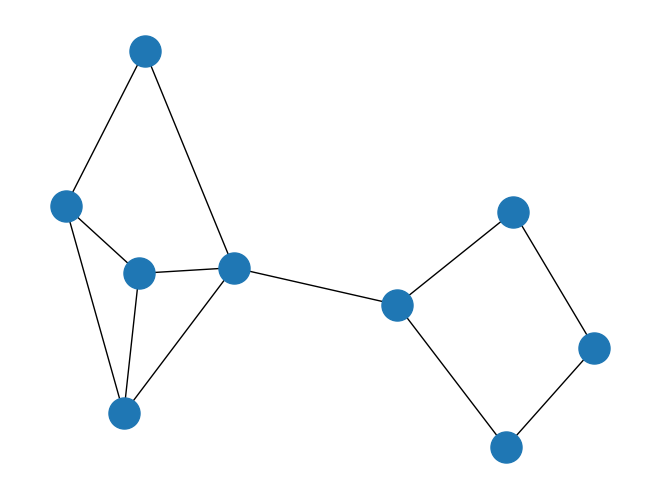
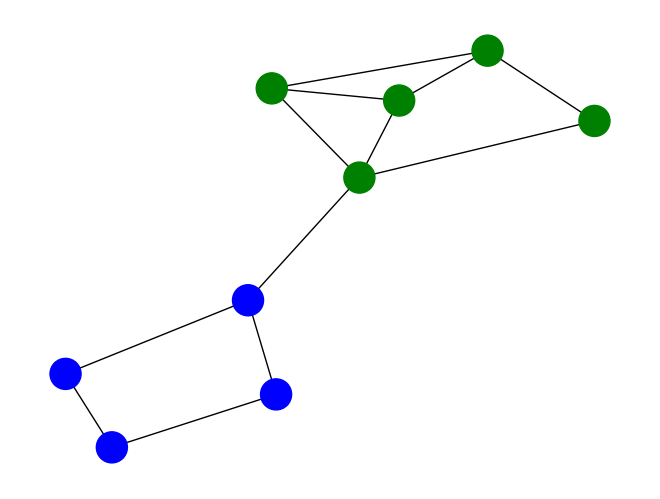
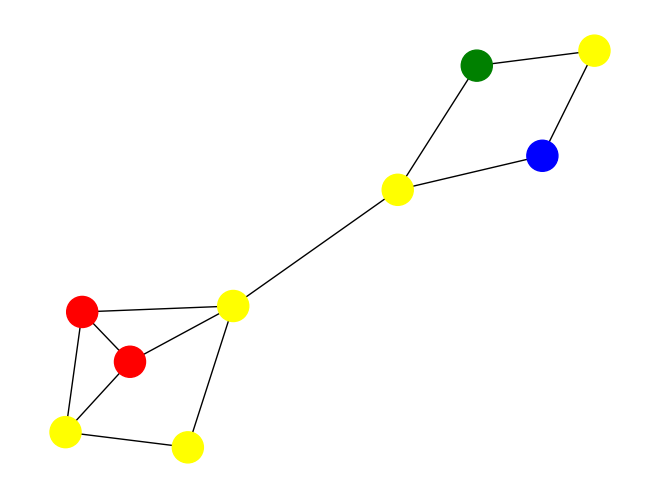

Here is the Python script that generated these plots, in order: (Note: this script raises an exception after producing the figures.)
import numpy as np
import matplotlib.pyplot as plt
import networkx as nx
def show_graph(adjacency_matrix, labels=None, node_size=500):
    color_map = {1: 'blue', 2: 'green', 3: 'red', 4: 'yellow'}
    colors = [color_map[x] for x in labels] if labels is not None else None
        
    rows, cols = np.where(adjacency_matrix == 1)
    edges = zip(rows.tolist(), cols.tolist())
    gr = nx.Graph()
    gr.add_edges_from(edges)
    nx.draw(gr, node_size=node_size, node_color=np.array(colors)[list(gr.nodes)] if labels is not None else None)
    plt.show()

adjacency_matrix = np.array([[0, 1, 0, 1, 0, 0, 0, 0, 0],
                         [1, 0, 1, 0, 0, 0, 0, 0, 0],
                         [0, 1, 0, 1, 1, 0, 0, 0, 0],
                         [1, 0, 1, 0, 0, 0, 0, 0, 0],
                         [0, 0, 1, 0, 0, 1, 0, 1, 1],
                         [0, 0, 0, 0, 1, 0, 1, 0, 0],
                         [0, 0, 0, 0, 0, 1, 0, 1, 1],
                         [0, 0, 0, 0, 1, 0, 1, 0, 1],
                         [0, 0, 0, 0, 1, 0, 1, 1, 0]])
show_graph(adjacency_matrix)

Sum = np.sum(adjacency_matrix, axis=0)
Lapl = np.diag(Sum) - adjacency_matrix

# https://stackoverflow.com/a/8093043
eigenvalues, eigenvectors = np.linalg.eig(Lapl)
eigenvalues[abs(eigenvalues) < 10e-12] = 0
eigenvectors[abs(eigenvectors) < 10e-12] = 0
idx = eigenvalues.argsort()   
eigenvalues = eigenvalues[idx]
eigenvectors = eigenvectors[:,idx]
del(idx)
print(eigenvalues)
print(eigenvectors)

# Second one is not zero
eigenvector_for_graph = eigenvectors[:,1]
print("Elements in first part:", [(i+1) for i in range(len(eigenvector_for_graph)) if eigenvector_for_graph[i] > 0])
print("Elements in second part:", [(i+1) for i in range(len(eigenvector_for_graph)) if eigenvector_for_graph[i] < 0])

show_graph(adjacency_matrix, labels=list(map(lambda x : 1 if x > 0 else 2, eigenvector_for_graph)))

def two_eigenvector_classify(a: float, b: float) -> int:
    if a > 0 and b > 0:
        return 1
    elif a > 0 and b < 0:
        return 2
    elif a < 0 and b > 0:
        return 3
    else:
        return 4

groups = [two_eigenvector_classify(eigenvectors[i,1], eigenvectors[i,2]) for i in range(len(eigenvector_for_graph))]
show_graph(adjacency_matrix, labels=groups)

# Main graph
adjacency_matrix = np.zeros((100, 100))
file1 = open('data/data.txt', 'r')
lines = file1.readlines()[1:] # not first line
print(len(lines))
for l in lines:
    i, j = l.split()
    adjacency_matrix[int(i) - 1, int(j) - 1] = 1
    adjacency_matrix[int(j) - 1, int(i) - 1] = 1
show_graph(adjacency_matrix)

# Find eigenvalues
Sum = np.sum(adjacency_matrix, axis=0)
Lapl = np.diag(Sum) - adjacency_matrix
eigenvalues, eigenvectors = np.linalg.eig(Lapl)
eigenvalues[abs(eigenvalues) < 10e-12] = 0
eigenvectors[abs(eigenvectors) < 10e-12] = 0
idx = eigenvalues.argsort()   
eigenvalues = eigenvalues[idx]
eigenvectors = eigenvectors[:,idx]
del(idx)
show_graph(adjacency_matrix, labels=list(map(lambda x : 1 if x > 0 else 2, eigenvectors[:,1])))
groups = [two_eigenvector_classify(eigenvectors[i,1], eigenvectors[i,2]) for i in range(len(eigenvectors[:,1]))]
show_graph(adjacency_matrix, labels=groups)
